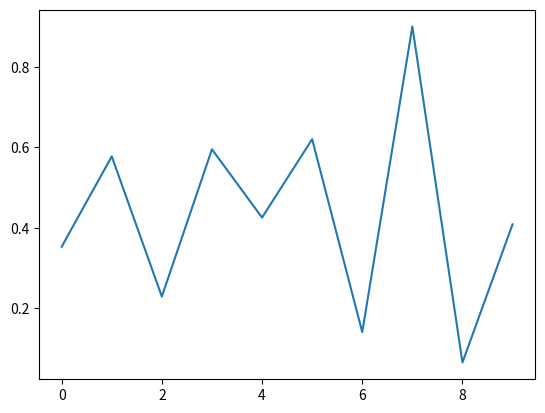

Here is the Python script that generated this plot:
import numpy as np
import pandas as pd
import matplotlib.pyplot as plt
%matplotlib inline

data = np.random.rand(10)
plt.plot(data)

